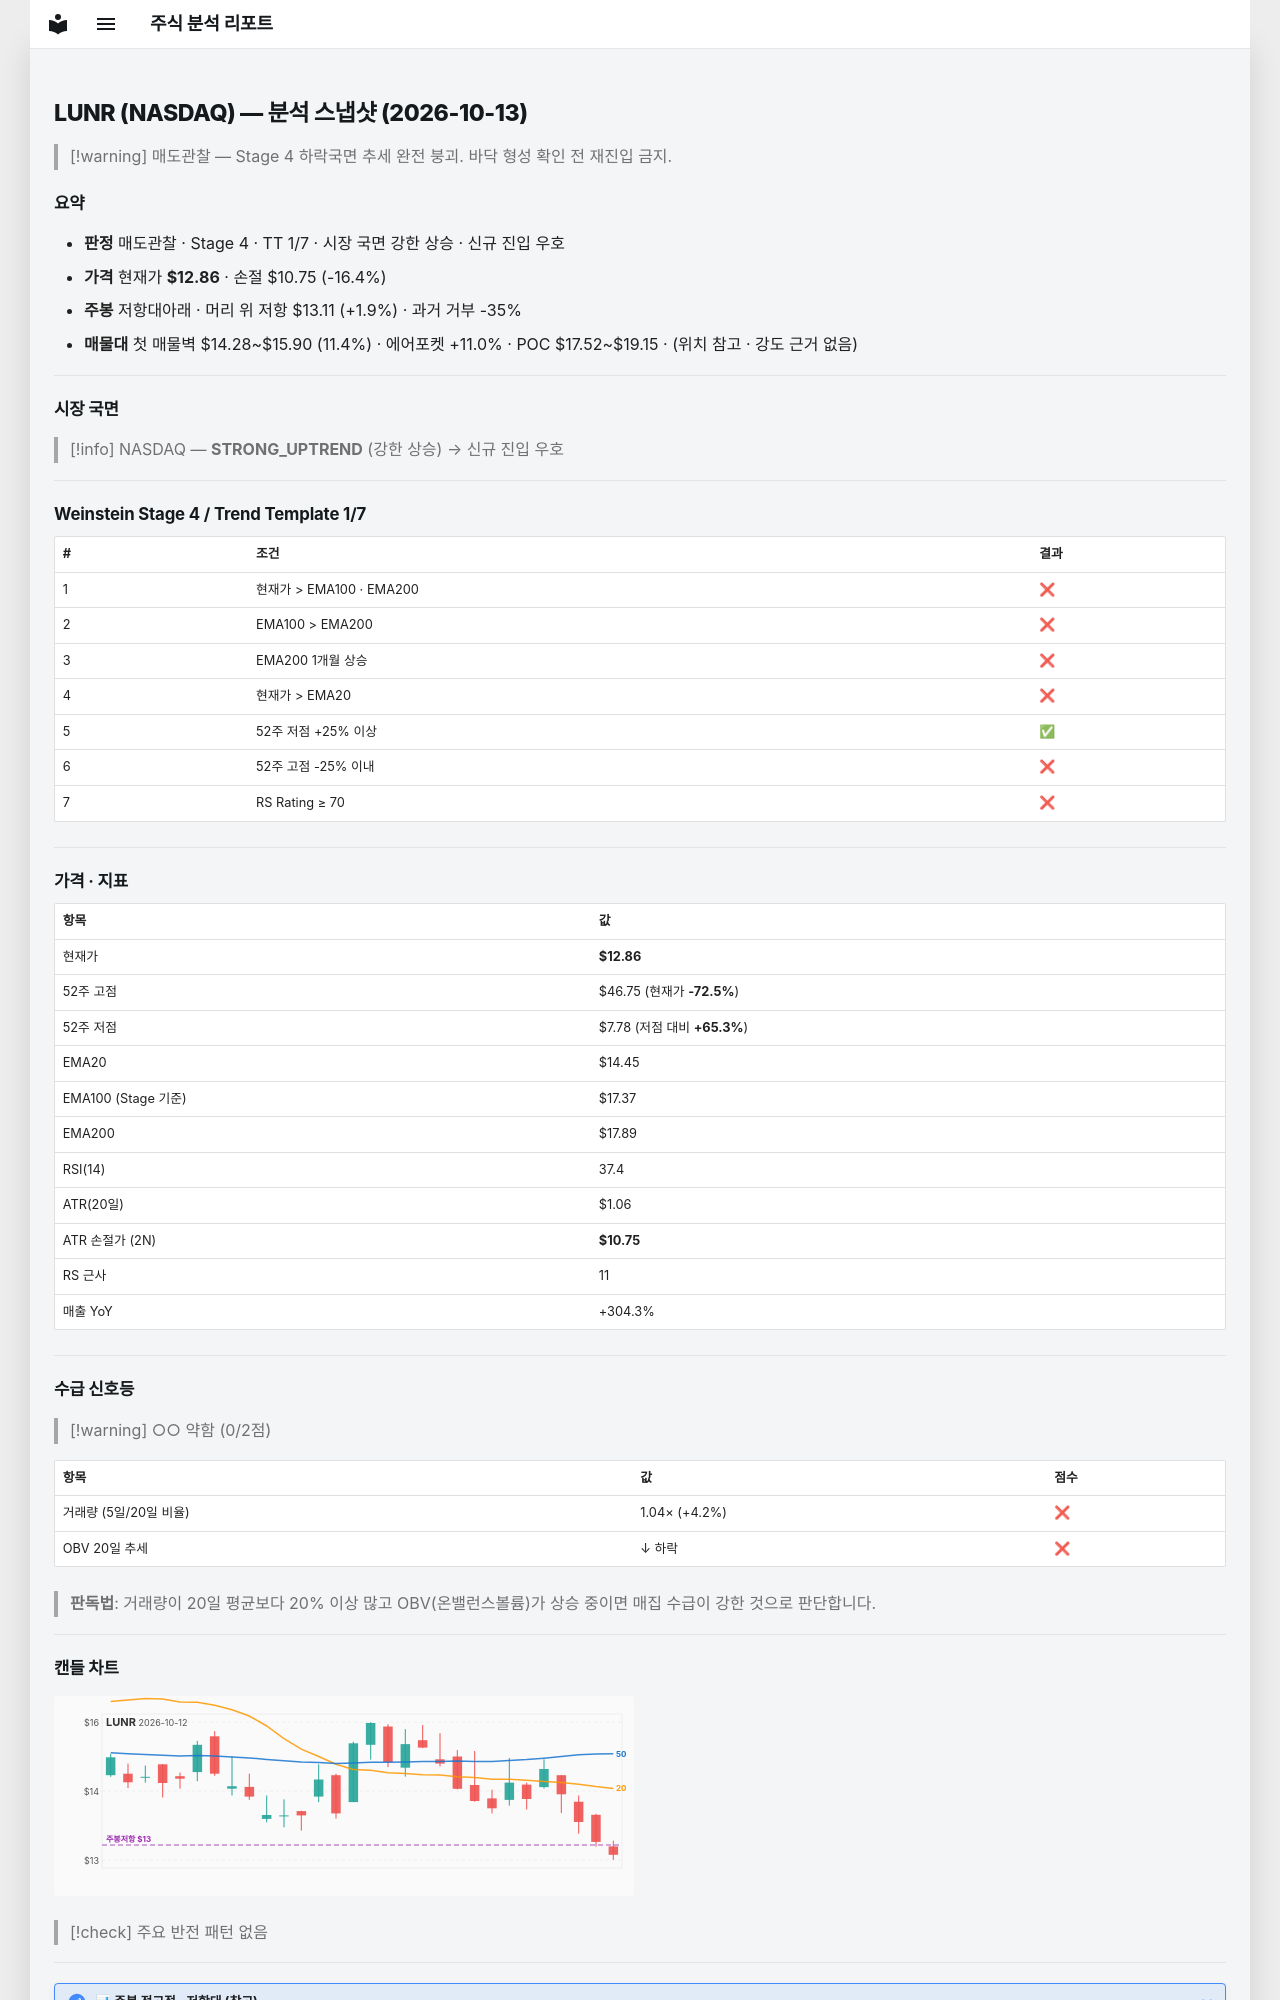

repository: soloandco/stock-reports · page: snapshots/LUNR-2026-10-13/index.html · generator: mkdocs

---
type: analysis-snapshot
title: LUNR 분석 스냅샷
ticker: LUNR
market: NASDAQ
created: 2026-10-13
updated: 2026-10-13
bar-date: 2026-10-12
verdict: 매도관찰
real-rr: 0.12
sma50-gap-pct: -11.0
weekly-position: 저항대아래
weekly-overhead-price: 13.11
weekly-overhead-pct: 1.9
stage: 4
trend-template-score: 1
tt-max: 7
ma-set: ema-20-100-200
price: 12.859999656677246
stop-price: 10.746464687730533
market-regime: STRONG_UPTREND
supply-demand-score: 0/2
supply-demand-label: 약함
status: tracking
tags:
  - stock-agent
  - watchlist
  - LUNR
  - analysis
related:
  - "[[analysis-template]]"
---

# LUNR (NASDAQ) — 분석 스냅샷 (2026-10-13)

> [!warning] 매도관찰 — Stage 4 하락국면
> 추세 완전 붕괴. 바닥 형성 확인 전 재진입 금지.

## 요약

- **판정** 매도관찰 · Stage 4 · TT 1/7 · 시장 국면 강한 상승 · 신규 진입 우호
- **가격** 현재가 **$12.86** · 손절 $10.75 (-16.4%)
- **주봉** 저항대아래 · 머리 위 저항 $13.11 (+1.9%) · 과거 거부 -35%
- **매물대** 첫 매물벽 $14.28~$15.90 (11.4%) · 에어포켓 +11.0% · POC $17.52~$19.15 · (위치 참고 · 강도 근거 없음)

---

## 시장 국면

> [!info] NASDAQ — **STRONG_UPTREND** (강한 상승) → 신규 진입 우호

---

## Weinstein Stage 4 / Trend Template 1/7

| # | 조건 | 결과 |
|---|------|------|
| 1 | 현재가 > EMA100 · EMA200 | ❌ |
| 2 | EMA100 > EMA200 | ❌ |
| 3 | EMA200 1개월 상승 | ❌ |
| 4 | 현재가 > EMA20 | ❌ |
| 5 | 52주 저점 +25% 이상 | ✅ |
| 6 | 52주 고점 -25% 이내 | ❌ |
| 7 | RS Rating ≥ 70 | ❌ |

---

## 가격 · 지표

| 항목 | 값 |
|------|---|
| 현재가 | **$12.86** |
| 52주 고점 | $46.75 (현재가 **-72.5%**) |
| 52주 저점 | $7.78 (저점 대비 **+65.3%**) |
| EMA20 | $14.45 |
| EMA100 (Stage 기준) | $17.37 |
| EMA200 | $17.89 |
| RSI(14) | 37.4 |
| ATR(20일) | $1.06 |
| ATR 손절가 (2N) | **$10.75** |
| RS 근사 | 11 |
| 매출 YoY | +304.3% |

---
## 수급 신호등

> [!warning] ○○ 약함 (0/2점)

| 항목 | 값 | 점수 |
|------|------|------|
| 거래량 (5일/20일 비율) | 1.04× (+4.2%) | ❌ |
| OBV 20일 추세 | ↓ 하락 | ❌ |

> **판독법**: 거래량이 20일 평균보다 20% 이상 많고 OBV(온밸런스볼륨)가 상승 중이면 매집 수급이 강한 것으로 판단합니다.

---
